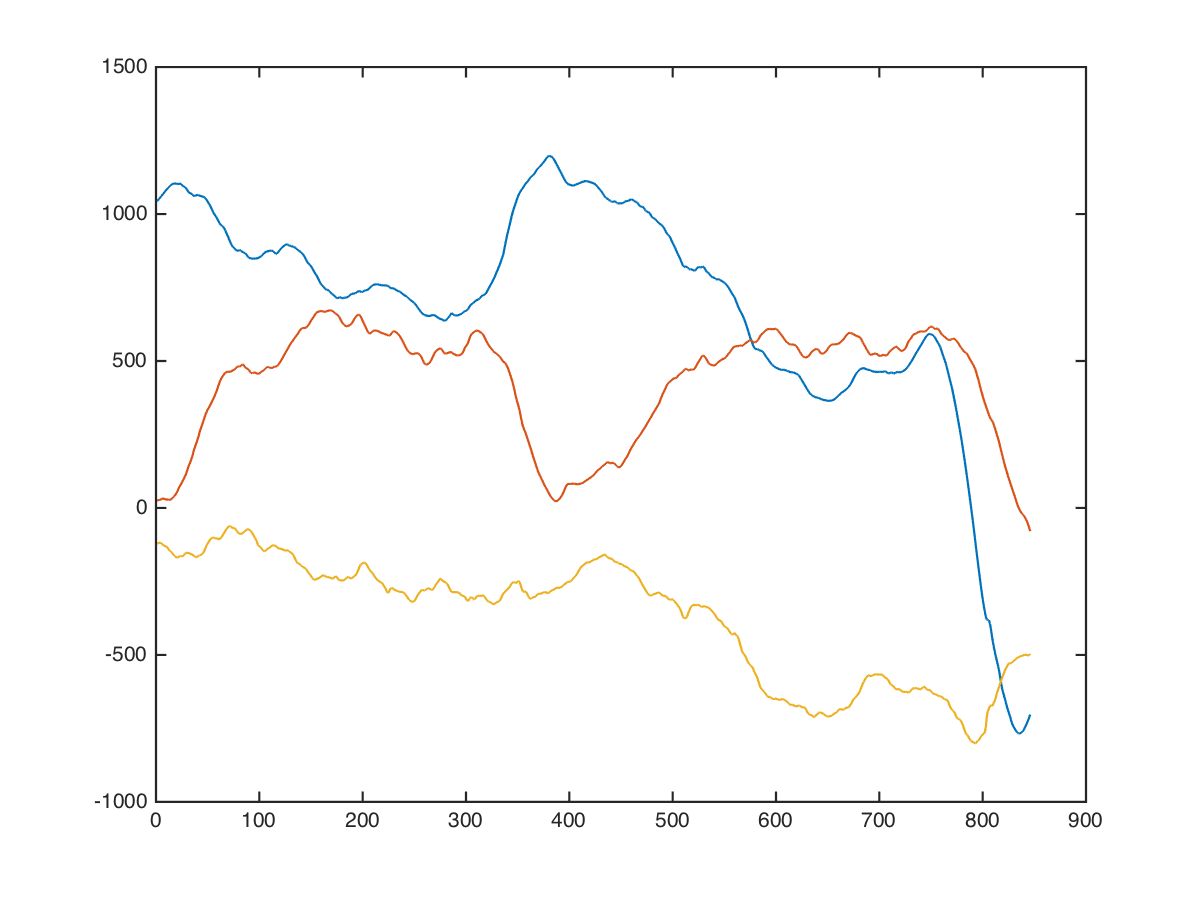

Data behind this chart, as committed beside it:
x, x, , 0, 0, 1024, -24, -64
x, x, , 0, 0, 1014, 11, -116
x, x, , 0, 0, 997, 55, -178
x, x, , 0, 0, 967, 45, -118
x, x, , 0, 0, 947, 35, -50
x, x, , 0, 0, 937, 25, 24
x, x, , 0, 0, 932, 69, -13
x, x, , 0, 0, 928, 132, -66
x, x, , 0, 0, 928, 228, -126
x, x, , 0, 0, 952, 242, -130
x, x, , 0, 0, 984, 222, -106
x, x, , 0, 0, 978, 208, -40
x, x, , 0, 0, 978, 180, -46
x, x, , 0, 0, 984, 140, -120
x, x, , 0, 0, 1020, 132, -128
x, x, , 0, 0, 1058, 118, -119
x, x, , 0, 0, 1094, 82, -89
x, x, , 0, 0, 1114, 58, -62
x, x, , 0, 0, 1130, 41, -46
x, x, , 0, 0, 1150, 51, -112
x, x, , 0, 0, 1150, 34, -186
x, x, , 0, 0, 1130, -12, -272
x, x, , 0, 0, 1119, -34, -158
x, x, , 0, 0, 1118, -42, -72
x, x, , 0, 0, 1138, -22, -96
x, x, , 0, 0, 1140, -26, -167
x, x, , 0, 0, 1134, -42, -234
x, x, , 0, 0, 1108, -68, -94
x, x, , 0, 0, 1091, -72, -9
x, x, , 0, 0, 1081, -58, 21
x, x, , 0, 0, 1076, -52, -3
x, x, , 0, 0, 1070, -56, -45
x, x, , 0, 0, 1066, -80, -115
x, x, , 0, 0, 1054, -67, -98
x, x, , 0, 0, 1038, -38, -51
x, x, , 0, 0, 1018, -12, -81
x, x, , 0, 0, 1000, -12, -101
x, x, , 0, 0, 986, -38, -111
x, x, , 0, 0, 984, -4, -198
x, x, , 0, 0, 984, 24, -254
x, x, , 0, 0, 984, 24, -218
x, x, , 0, 0, 991, -18, -145
x, x, , 0, 0, 1002, -70, -67
x, x, , 0, 0, 1028, -56, -97
x, x, , 0, 0, 1045, -38, -150
x, x, , 0, 0, 1055, -18, -224
x, x, , 0, 0, 1070, -16, -241
x, x, , 0, 0, 1086, -14, -232
x, x, , 0, 0, 1106, -10, -176
x, x, , 0, 0, 1122, 34, -216
x, x, , 0, 0, 1140, 84, -276
x, x, , 0, 0, 1174, 44, -150
x, x, , 0, 0, 1192, 54, -83
x, x, , 0, 0, 1192, 114, -73
x, x, , 0, 0, 1165, 124, -126
x, x, , 0, 0, 1147, 116, -165
x, x, , 0, 0, 1157, 76, -155
x, x, , 0, 0, 1156, 106, -176
x, x, , 0, 0, 1153, 164, -208
x, x, , 0, 0, 1163, 198, -202
x, x, , 0, 0, 1173, 198, -240
... 835 more rows
